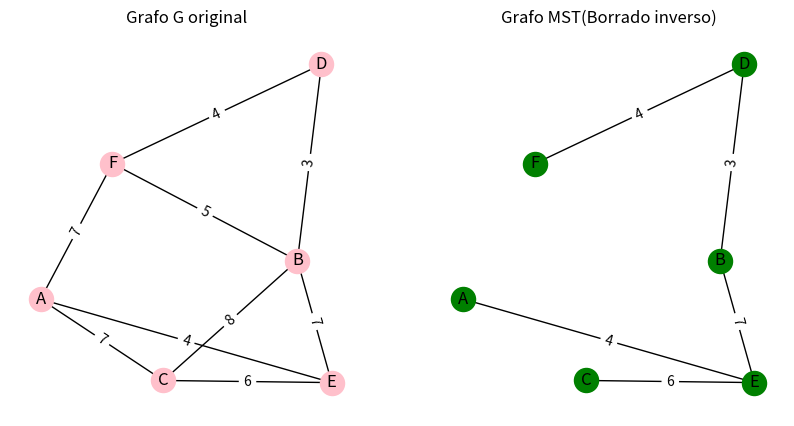

Reproduce this figure in Python.
import networkx as nx
import matplotlib.pyplot as plt

G = nx.Graph()

G.add_nodes_from(['A','B','C','D','E','F'])

edges_with_weights = [('A','C', 7),('A','E', 4),('A','F', 7),
                  ('B','C', 8),('B','E', 7),('B','F', 5),
                  ('B','D', 3),('C','E', 6),('F','D',4)]
G.add_weighted_edges_from(edges_with_weights)

def dephth_first_search(graph, start_vertex):
    # Inicializar la pila vacía S
    S = []

    # Para cada vértice de G: status(v)=1
    # 1: no procesado, 2: en pila, 3: procesado
    status = {node:1 for node in graph.nodes()}

    #status(a)=2, meterlo en la pila
    status[start_vertex] = 2
    S.append(start_vertex)

    visited_count = 0

    while len(S)>0:
        #Cogemos un vértice x de la pila S
        x = S.pop()

        #Marcamos al vértice x como procesado
        status[x] = 3
        visited_count += 1

        #Obtenemos los vecinos de x
        neighbors = sorted(list(graph.neighbors(x)), reverse=True)

        for j in neighbors:
            if status[j] ==1: #j es un vertice no procesado
                status[j] = 2 #Marcamos al vértice j como procesado
                S.append(j) #Metemos al vértice j en la pila S
    return visited_count

def minimum_spanning_tree(G):
    #Hacemos una copia de G
    T = G.copy()
    
    #Contamos el número de nodos
    n = T.number_of_nodes()

    #Ordenamos las aristas de G de manera decreciente 
    #respecto a su peso
    # edges(data=True) -> (u,v,diccionario_datos)
    # reverse= True porque queremos que esten ordenados de forma decreciente,
    # y Python por defecto ordena de forma ascencente 
    sorted_edges = sorted(G.edges(data=True), key = lambda x: x[2]['weight'], reverse = True)

    for u, v, data in sorted_edges:
        weight = data['weight']

        #Si T tiene n vértices y n-1 aristas -> T ya es un árbol de expansión mínimo
        if T.number_of_edges()== n-1 :
            print("T ya es un árbol de expansión mínimo")
            break

        # Eliminar arista (u,v) de T
        T.remove_edge(u,v)

        #Hacemos DFS para comprobar si T sigue siendo un grafo conexo
        nodes_visited = dephth_first_search(T, list(T.nodes())[0])
        
        #Si noDescubiertos>0 -> La arista es un puente -> La devolvemos
        if nodes_visited < n:
            T.add_edge(u,v,weight=weight)
        #Si no, T sigue conectado

    return T

#Ejectutamos el algoritmo
MST = minimum_spanning_tree(G)

#Calculamos el peso total:
total_weight = 0
for u,v,data in MST.edges(data=True):
    total_weight += data['weight']
print(f"Peso total: {total_weight}")

#Visualización

#tamaño total de la "hoja"
plt.figure(figsize=(10,5))

#dividir la hoja. pintamos en el lado izquierdo
plt.subplot(1,2,1)

#seed para que cada vez que ejecutemos el código nos salga el mismo dibujo
pos = nx.spring_layout(G, seed = 42)

#dibujamos el grafo original
nx.draw(G,pos,with_labels=True, node_color='pink')
labels = nx.get_edge_attributes(G, 'weight')
nx.draw_networkx_edge_labels(G,pos, edge_labels= labels)
plt.title('Grafo G original')

#pasamos al lado derecho
plt.subplot(1,2,2)

#dibujamos el grafo T, resultado de MST
nx.draw(MST, pos, with_labels=True, node_color ='green')
labels_mst = nx.get_edge_attributes(MST, 'weight')
nx.draw_networkx_edge_labels(MST, pos, edge_labels = labels_mst)
plt.title('Grafo MST(Borrado inverso)')

plt.show()
